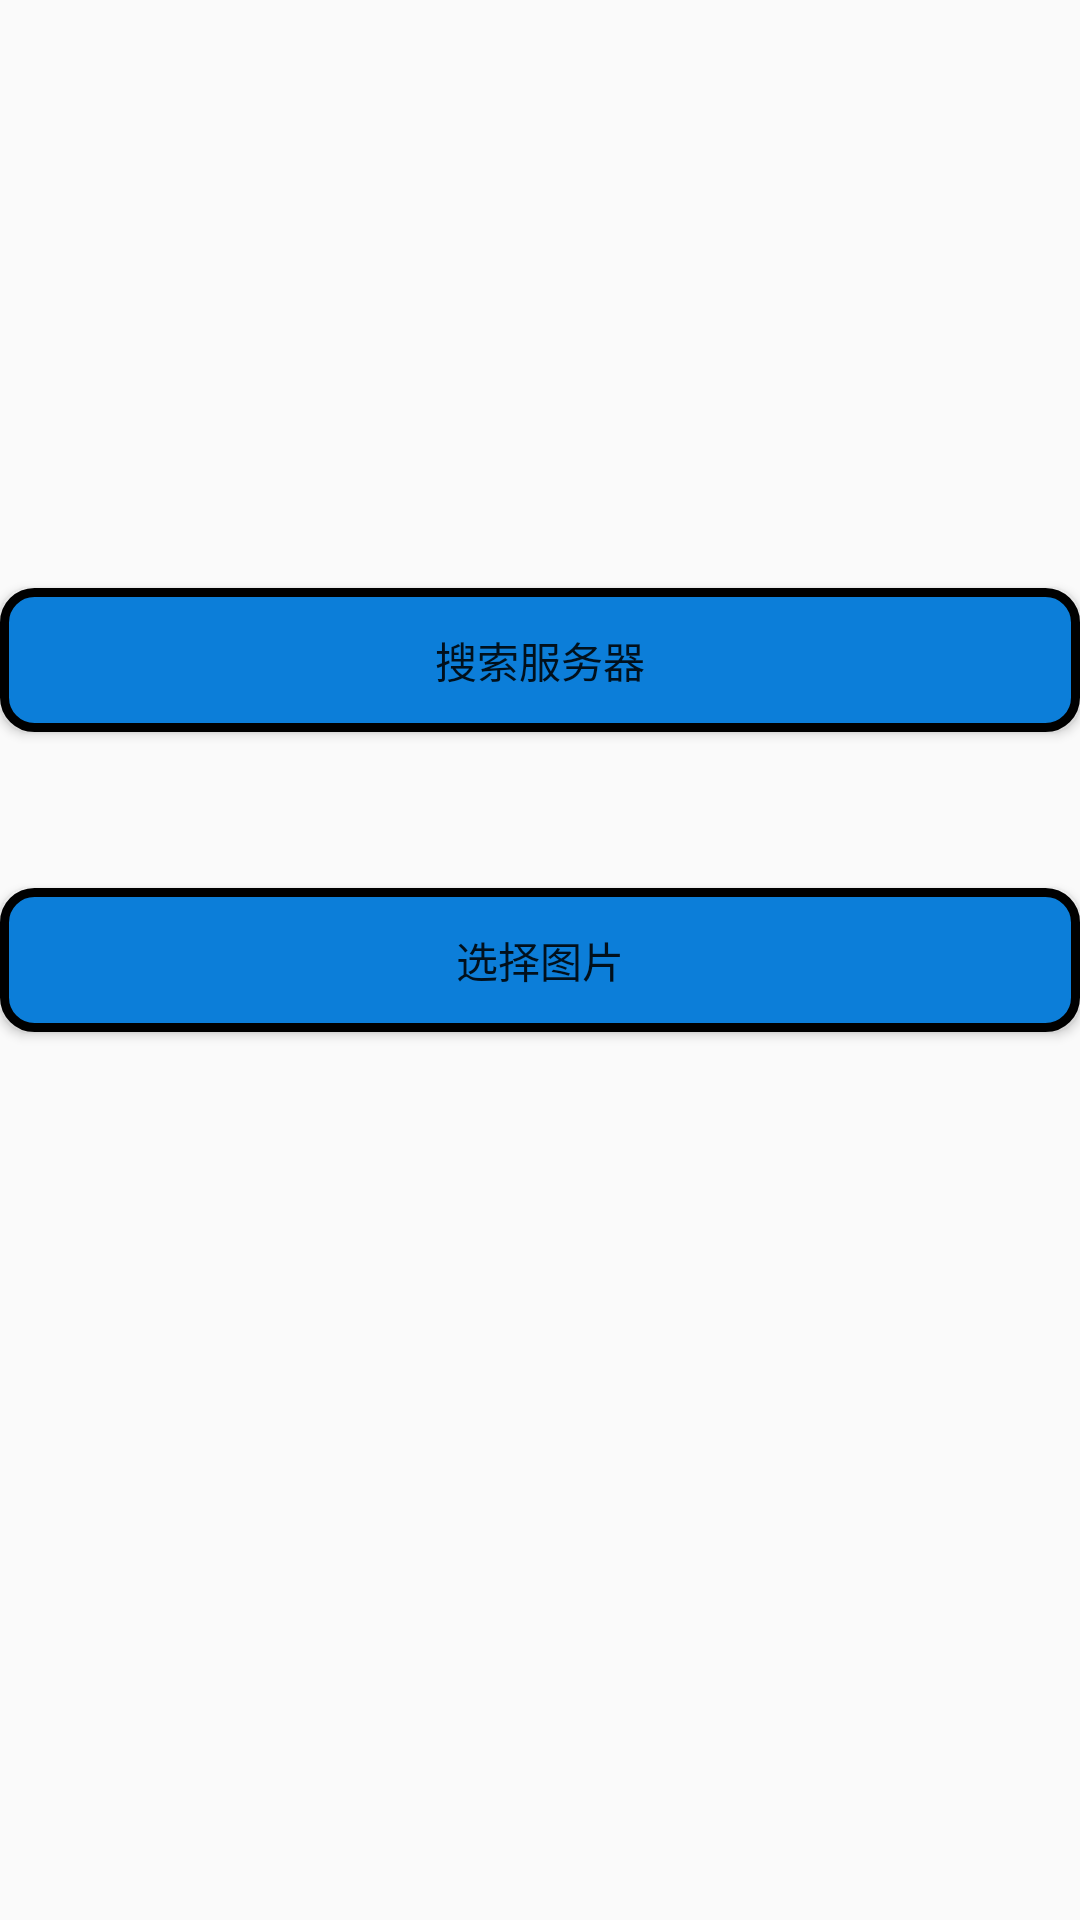

Layout XML and referenced resources for this Android screen:
<!-- AndroidManifest.xml: application theme AppTheme -->
<!-- res/layout/main_activity.xml -->
<?xml version="1.0" encoding="utf-8"?>
<RelativeLayout xmlns:android="http://schemas.android.com/apk/res/android"
    android:orientation="vertical" android:layout_width="match_parent"
    android:layout_height="match_parent">


    <Button
        android:layout_width="wrap_content"
        android:layout_height="wrap_content"
        android:text="选择图片"
        android:id="@+id/btnSelectPic"
        android:background="@drawable/shape_corners_button"
        android:layout_gravity="center_horizontal"
        android:layout_centerVertical="true"
        android:layout_alignParentStart="true"
        android:layout_alignParentEnd="true"
        android:clickable="true"
        android:onClick="onClickChoose"/>

    <Button
        android:layout_width="wrap_content"
        android:layout_height="wrap_content"
        android:text="搜索服务器"
        android:id="@+id/btnSearchServer"
        android:onClick="onClickSearchServer"
        android:background="@drawable/shape_corners_button"
        android:layout_gravity="center_horizontal"
        android:layout_above="@+id/btnSelectPic"
        android:layout_alignParentStart="true"
        android:layout_marginBottom="52dp"
        android:layout_alignParentEnd="true" />
</RelativeLayout>
<!-- resources referenced by this layout -->
<resources>
  <!-- drawable shape_corners_button (drawable) -->
  <?xml version="1.0" encoding="utf-8"?>
  <shape xmlns:android="http://schemas.android.com/apk/res/android"
      android:shape="rectangle" >
      
      <stroke
          android:width="3dp"
          android:color="#000" />
      
      
      <corners android:radius="10dip" />
      <solid android:color="@color/button_bar"/>
  
  </shape>
  <style name="AppTheme" parent="Theme.AppCompat.Light.DarkActionBar">
          
      </style>
  <color name="button_bar">#ff0c7ed9</color>
</resources>
